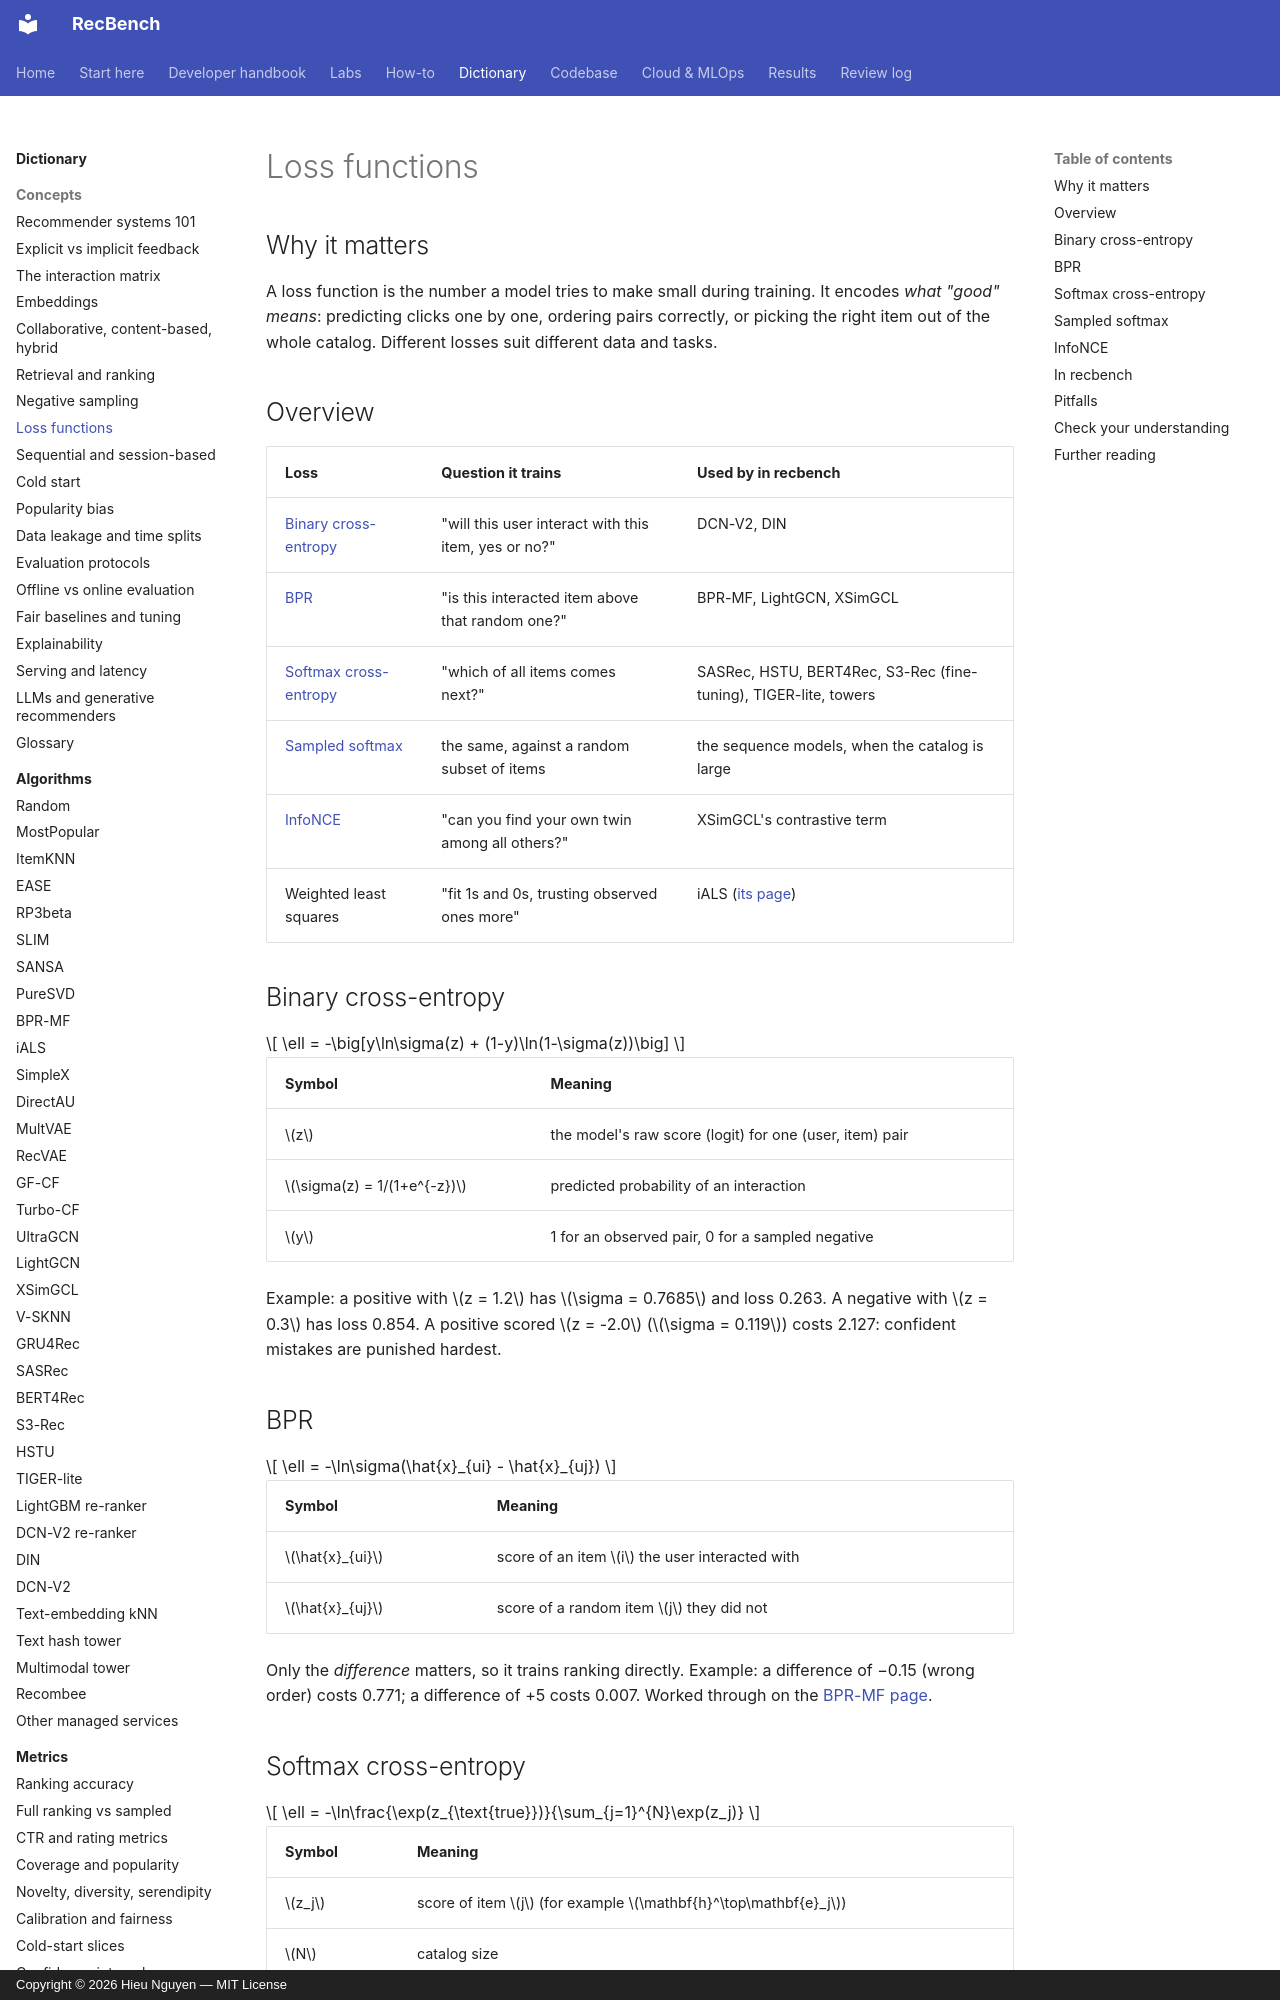

repository: trunghieu11/recbench · page: dictionary/concepts/loss-functions/index.html · generator: mkdocs · copyright: Copyright © 2026 Hieu Nguyen — MIT License

# Loss functions

## Why it matters

A loss function is the number a model tries to make small during training. It encodes *what "good" means*:
predicting clicks one by one, ordering pairs correctly, or picking the right item out of the whole catalog.
Different losses suit different data and tasks.

## Overview

| Loss | Question it trains | Used by in recbench |
|---|---|---|
| [Binary cross-entropy](#binary-cross-entropy) | "will this user interact with this item, yes or no?" | DCN-V2, DIN |
| [BPR](#bpr) | "is this interacted item above that random one?" | BPR-MF, LightGCN, XSimGCL |
| [Softmax cross-entropy](#softmax-cross-entropy) | "which of all items comes next?" | SASRec, HSTU, BERT4Rec, S3-Rec (fine-tuning), TIGER-lite, towers |
| [Sampled softmax](#sampled-softmax) | the same, against a random subset of items | the sequence models, when the catalog is large |
| [InfoNCE](#infonce) | "can you find your own twin among all others?" | XSimGCL's contrastive term |
| Weighted least squares | "fit 1s and 0s, trusting observed ones more" | iALS ([its page](../algorithms/ials.md)) |

## Binary cross-entropy

$$
\ell = -\big[y\ln\sigma(z) + (1-y)\ln(1-\sigma(z))\big]
$$

| Symbol | Meaning |
|---|---|
| $z$ | the model's raw score (logit) for one (user, item) pair |
| $\sigma(z) = 1/(1+e^{-z})$ | predicted probability of an interaction |
| $y$ | 1 for an observed pair, 0 for a sampled negative |

Example: a positive with $z = 1.2$ has $\sigma = 0.7685$ and loss 0.263. A negative with $z = 0.3$ has loss 0.854.
A positive scored $z = -2.0$ ($\sigma = 0.119$) costs 2.127: confident mistakes are punished hardest.

## BPR

$$
\ell = -\ln\sigma(\hat{x}_{ui} - \hat{x}_{uj})
$$

| Symbol | Meaning |
|---|---|
| $\hat{x}_{ui}$ | score of an item $i$ the user interacted with |
| $\hat{x}_{uj}$ | score of a random item $j$ they did not |

Only the *difference* matters, so it trains ranking directly. Example: a difference of −0.15 (wrong order)
costs 0.771; a difference of +5 costs 0.007. Worked through on the [BPR-MF page](../algorithms/bpr-mf.md).

## Softmax cross-entropy

$$
\ell = -\ln\frac{\exp(z_{\text{true}})}{\sum_{j=1}^{N}\exp(z_j)}
$$

| Symbol | Meaning |
|---|---|
| $z_j$ | score of item $j$ (for example $\mathbf{h}^\top\mathbf{e}_j$) |
| $N$ | catalog size |

Example: four items with scores (2.0, 1.0, 0.1, −1.0) give probabilities (0.638, 0.235, 0.095, 0.032). If
the true next item is the first, the loss is $-\ln 0.638 = 0.449$; if it is the third, the loss is 2.349. One
loss call teaches the model about *all* items at once, which is why this beats BPR for sequence models.
